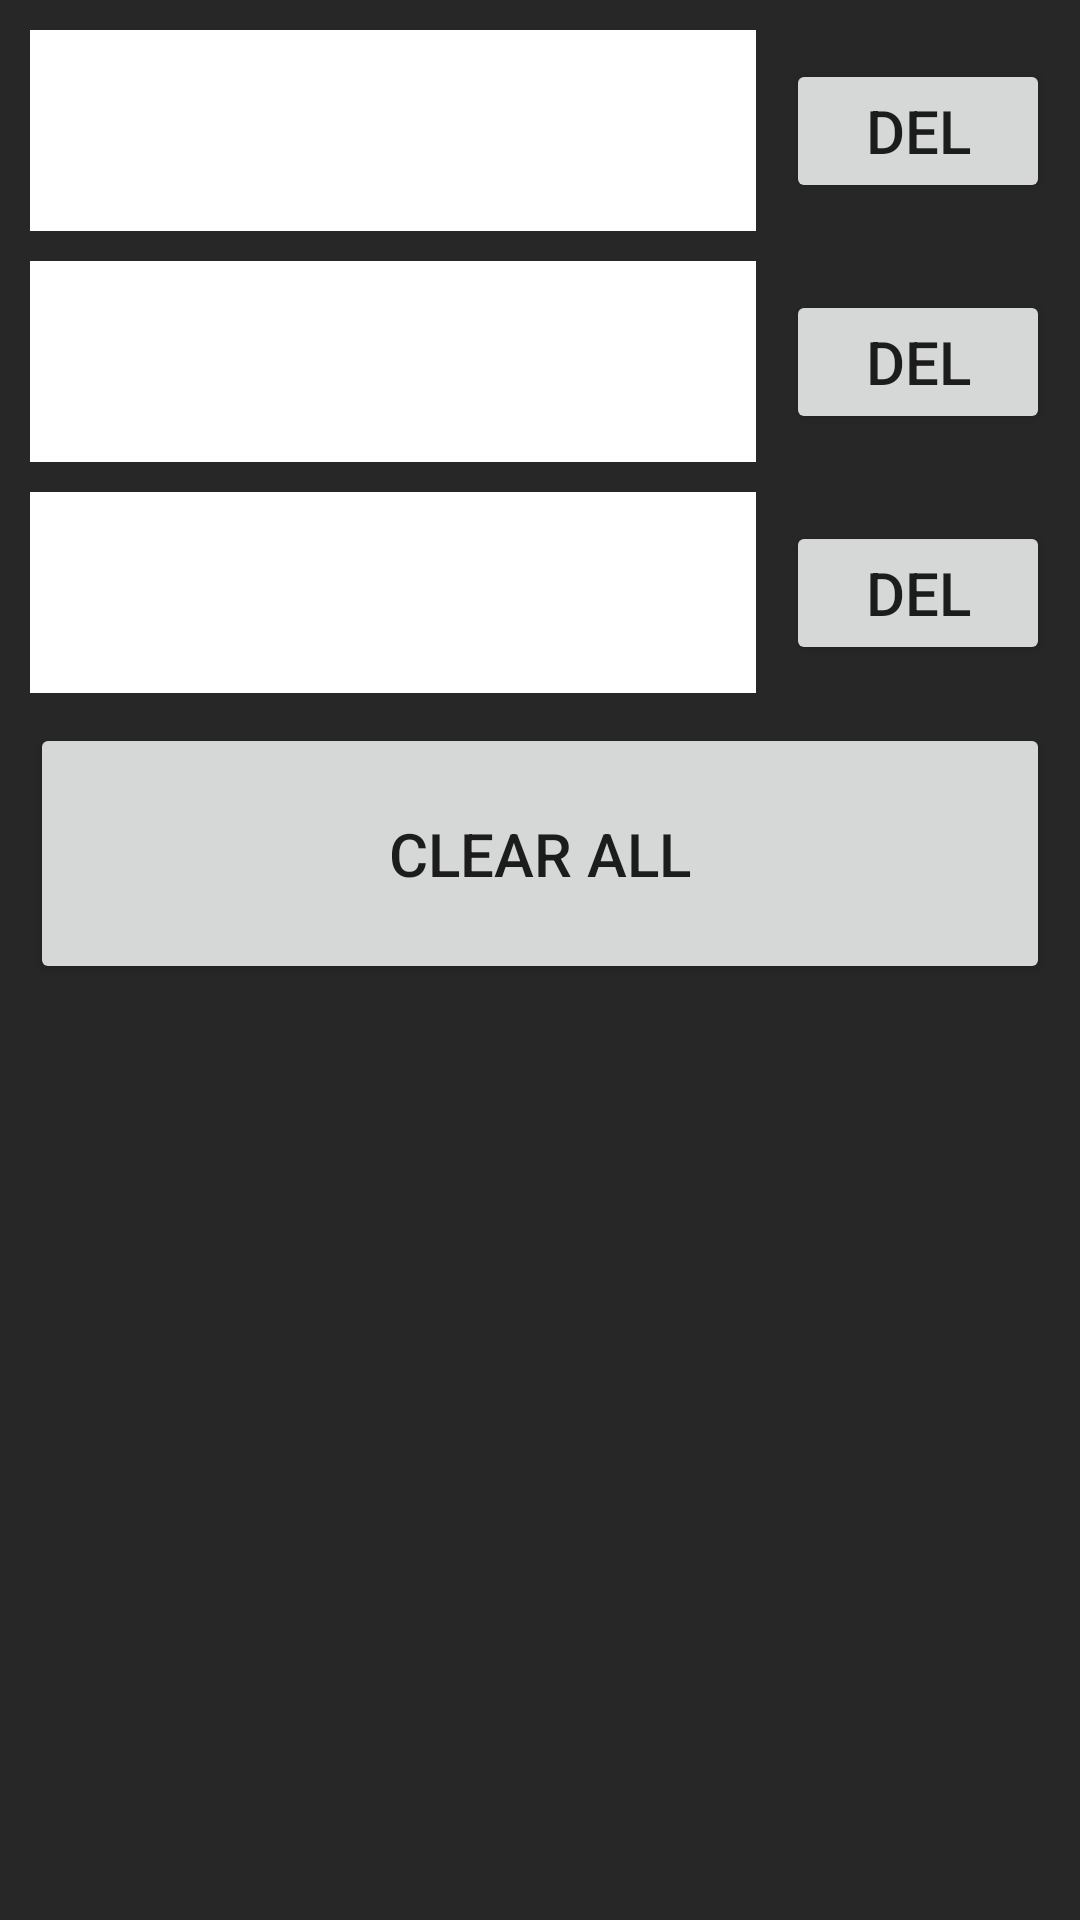

Produce the Android XML layout that renders to this screen, including the resource entries it uses.
<!-- AndroidManifest.xml: application theme Theme.EditTextActivityActivity -->
<!-- res/layout/activity_main.xml -->
<?xml version="1.0" encoding="utf-8"?>
<androidx.constraintlayout.widget.ConstraintLayout xmlns:android="http://schemas.android.com/apk/res/android"
    xmlns:app="http://schemas.android.com/apk/res-auto"
    xmlns:tools="http://schemas.android.com/tools"
    android:layout_width="match_parent"
    android:layout_height="match_parent"
    android:background="#272727"
    tools:context=".MainActivity">

    <androidx.appcompat.widget.AppCompatTextView
        android:id="@+id/xTextView1"
        android:layout_width="0dp"
        android:layout_height="wrap_content"
        android:layout_margin="10dp"
        android:layout_marginTop="20dp"
        android:background="@color/white"
        android:clickable="true"
        android:focusable="true"
        android:gravity="center"
        android:padding="20dp"
        android:textSize="20sp"
        app:layout_constraintEnd_toStartOf="@+id/xBtnDelItem1"
        app:layout_constraintStart_toStartOf="parent"
        app:layout_constraintTop_toTopOf="parent" />

    <androidx.appcompat.widget.AppCompatTextView
        android:id="@+id/xTextView2"
        android:layout_width="0dp"
        android:layout_height="wrap_content"
        android:layout_margin="10dp"
        android:layout_marginTop="20dp"
        android:background="@color/white"
        android:gravity="center"
        android:padding="20dp"
        android:textSize="20sp"
        app:layout_constraintEnd_toStartOf="@+id/xBtnDelItem2"
        app:layout_constraintStart_toStartOf="parent"
        app:layout_constraintTop_toBottomOf="@+id/xTextView1" />

    <androidx.appcompat.widget.AppCompatTextView
        android:id="@+id/xTextView3"
        android:layout_width="0dp"
        android:layout_height="wrap_content"
        android:layout_margin="10dp"
        android:layout_marginTop="20dp"
        android:background="@color/white"
        android:gravity="center"
        android:padding="20dp"
        android:textSize="20sp"
        app:layout_constraintEnd_toStartOf="@+id/xBtnDelItem3"
        app:layout_constraintStart_toStartOf="parent"
        app:layout_constraintTop_toBottomOf="@+id/xTextView2" />

    <androidx.appcompat.widget.AppCompatButton
        android:id="@+id/xBtnDelItem1"
        android:layout_width="wrap_content"
        android:layout_height="wrap_content"
        android:layout_margin="10dp"
        android:text="@string/del"
        android:textSize="20sp"
        app:layout_constraintBottom_toBottomOf="@+id/xTextView1"
        app:layout_constraintEnd_toEndOf="parent"
        app:layout_constraintTop_toTopOf="@+id/xTextView1" />

    <androidx.appcompat.widget.AppCompatButton
        android:id="@+id/xBtnDelItem2"
        android:layout_width="wrap_content"
        android:layout_height="wrap_content"
        android:layout_margin="10dp"
        android:text="@string/del"
        android:textSize="20sp"
        app:layout_constraintBottom_toBottomOf="@+id/xTextView2"
        app:layout_constraintEnd_toEndOf="parent"
        app:layout_constraintTop_toTopOf="@+id/xTextView2" />

    <androidx.appcompat.widget.AppCompatButton
        android:id="@+id/xBtnDelItem3"
        android:layout_width="wrap_content"
        android:layout_height="wrap_content"
        android:layout_margin="10dp"
        android:text="@string/del"
        android:textSize="20sp"
        app:layout_constraintBottom_toBottomOf="@+id/xTextView3"
        app:layout_constraintEnd_toEndOf="parent"
        app:layout_constraintTop_toTopOf="@+id/xTextView3" />

    <androidx.appcompat.widget.AppCompatButton
        android:id="@+id/xBtnClearAll"
        android:layout_width="match_parent"
        android:layout_height="wrap_content"
        android:layout_margin="10dp"
        android:padding="30dp"
        android:text="@string/clear_all"
        android:textSize="20sp"
        app:layout_constraintEnd_toEndOf="parent"
        app:layout_constraintStart_toStartOf="parent"
        app:layout_constraintTop_toBottomOf="@+id/xTextView3" />

</androidx.constraintlayout.widget.ConstraintLayout>
<!-- resources referenced by this layout -->
<resources>
  <string name="clear_all">Clear All</string>
  <string name="del">DEL</string>
  <style name="Theme.EditTextActivityActivity" parent="Theme.MaterialComponents.DayNight.DarkActionBar">
          
          <item name="colorPrimary">@color/purple_500</item>
          <item name="colorPrimaryVariant">@color/purple_700</item>
          <item name="colorOnPrimary">@color/white</item>
          
          <item name="colorSecondary">@color/teal_200</item>
          <item name="colorSecondaryVariant">@color/teal_700</item>
          <item name="colorOnSecondary">@color/black</item>
          
          <item name="android:statusBarColor" tools:targetApi="l">?attr/colorPrimaryVariant</item>
          
      </style>
  <!-- not gathered from this repository: default colours our renderer supplied (Android Studio template values) -->
  <color name="purple_500">#FF6200EE</color>
  <color name="purple_700">#FF3700B3</color>
  <color name="teal_200">#FF03DAC5</color>
  <color name="teal_700">#FF018786</color>
  <color name="black">#FF000000</color>
  <color name="white">#FFFFFFFF</color>
</resources>
